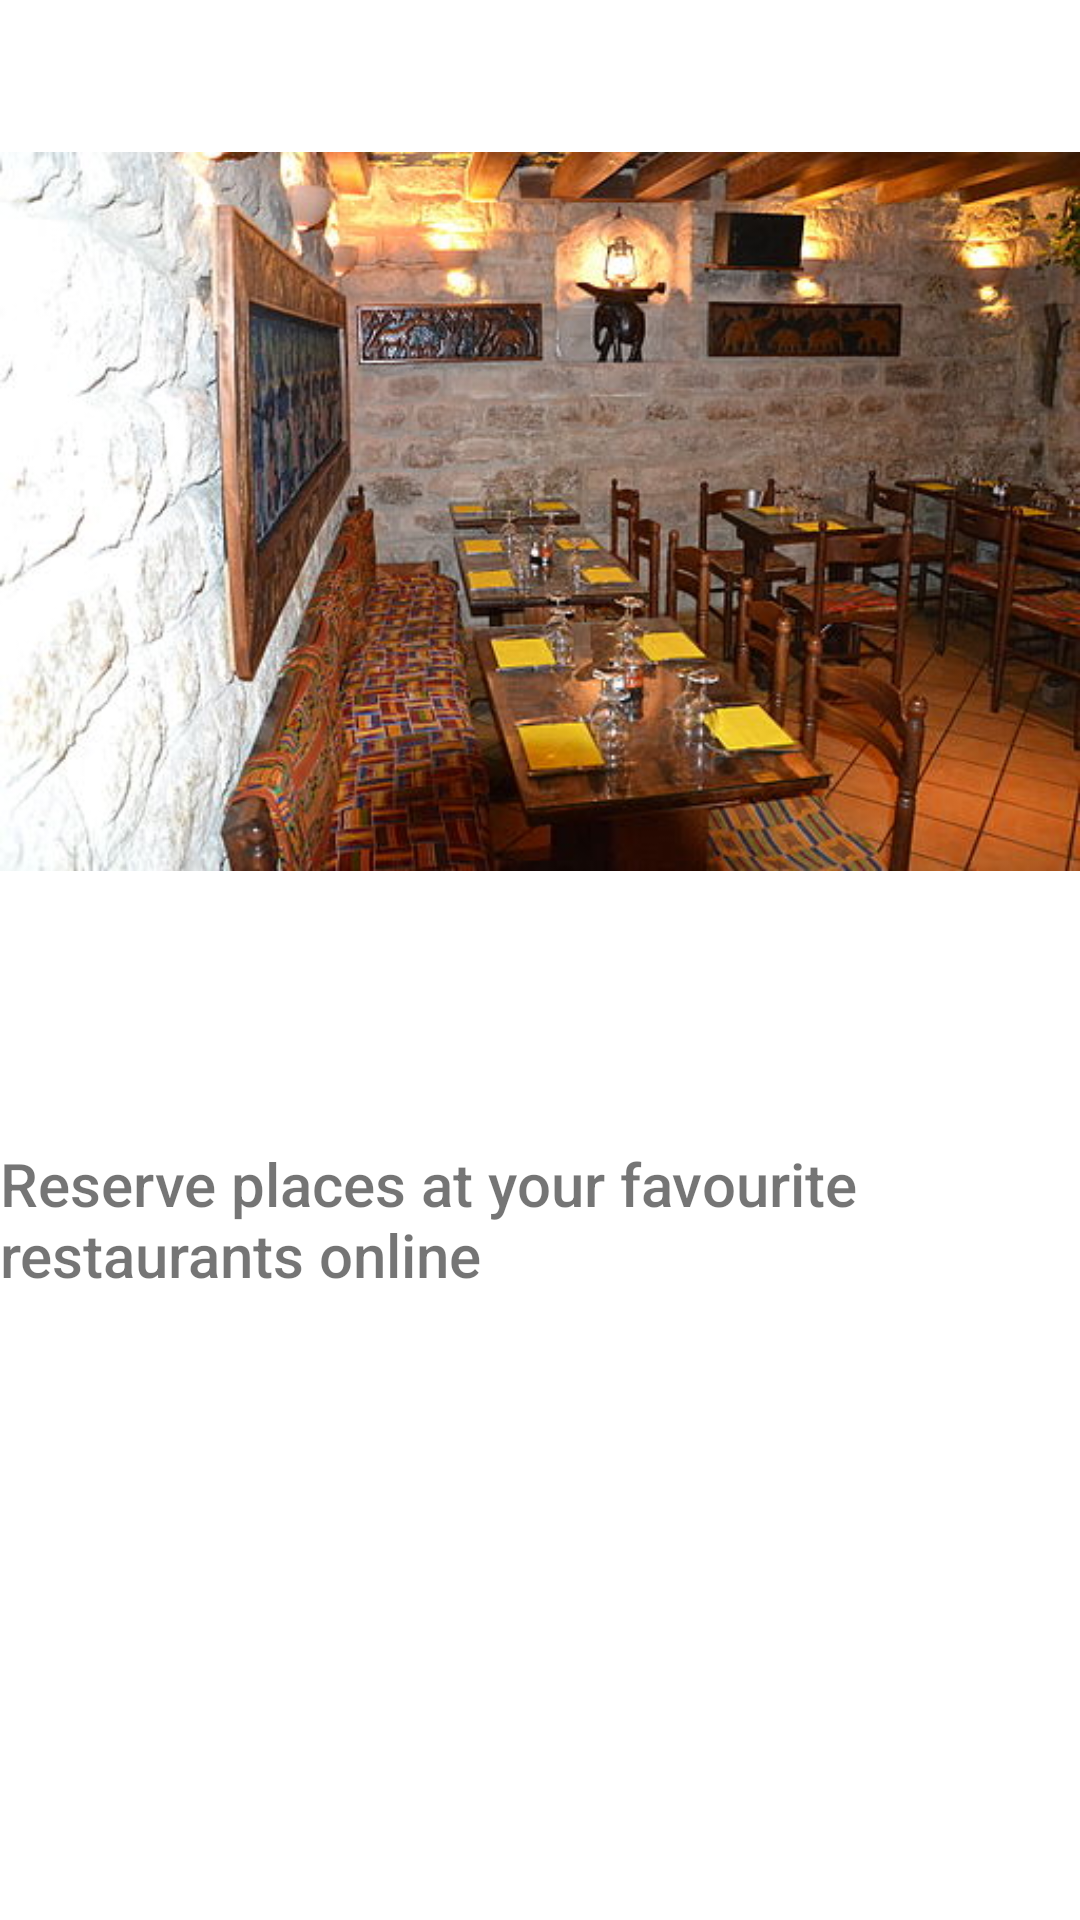

Here is an Android app screen rendered from its layout file. Give the layout XML and the strings, colors and styles it references.
<!-- AndroidManifest.xml: application theme dakeTheme -->
<!-- res/layout/fragment_intro_slide.xml -->
<?xml version="1.0" encoding="utf-8"?>
<androidx.constraintlayout.widget.ConstraintLayout xmlns:android="http://schemas.android.com/apk/res/android"
    xmlns:app="http://schemas.android.com/apk/res-auto"
    xmlns:tools="http://schemas.android.com/tools"
    android:layout_width="match_parent"
    android:layout_height="match_parent"
    tools:context=".ui.IntroSlideFragment">

    <ImageView
        android:id="@+id/imgIntro"
        android:layout_width="match_parent"
        android:layout_height="wrap_content"
        app:layout_constraintTop_toTopOf="parent"
        app:srcCompat="@drawable/search_restaurant_img" />

    <TextView
        android:id="@+id/textDescriptor"
        android:layout_marginTop="40dp"
        android:layout_width="match_parent"
        android:layout_height="wrap_content"
        android:fontFamily="sans-serif-medium"
        android:text="Reserve places at your favourite restaurants online"
        android:textSize="20sp"
        app:layout_constraintStart_toStartOf="parent"
        app:layout_constraintTop_toBottomOf="@+id/imgIntro" />


</androidx.constraintlayout.widget.ConstraintLayout >
<!-- resources referenced by this layout -->
<resources>
  <!-- drawable search_restaurant_img: jpg bitmap (drawable, 56029 bytes) -->
  <style name="dakeTheme" parent="Theme.MaterialComponents.DayNight.NoActionBar">
          
          <item name="colorPrimary">@color/light_brown_v2</item>
          <item name="colorPrimaryVariant">@color/light_brown</item>
          <item name="colorOnPrimary">@color/white</item>
          
          <item name="colorSecondary">@color/teal_200</item>
          <item name="colorSecondaryVariant">@color/teal_700</item>
          <item name="colorOnSecondary">@color/black</item>
          
          <item name="android:statusBarColor" tools:targetApi="l">?attr/colorPrimaryVariant</item>
          
      </style>
  <color name="light_brown_v2">#FFc5752d</color>
  <color name="light_brown">#FFb5651d</color>
  <color name="white">#FFFFFFFF</color>
  <color name="teal_200">#FF03DAC5</color>
  <color name="teal_700">#FF018786</color>
  <color name="black">#FF000000</color>
</resources>
